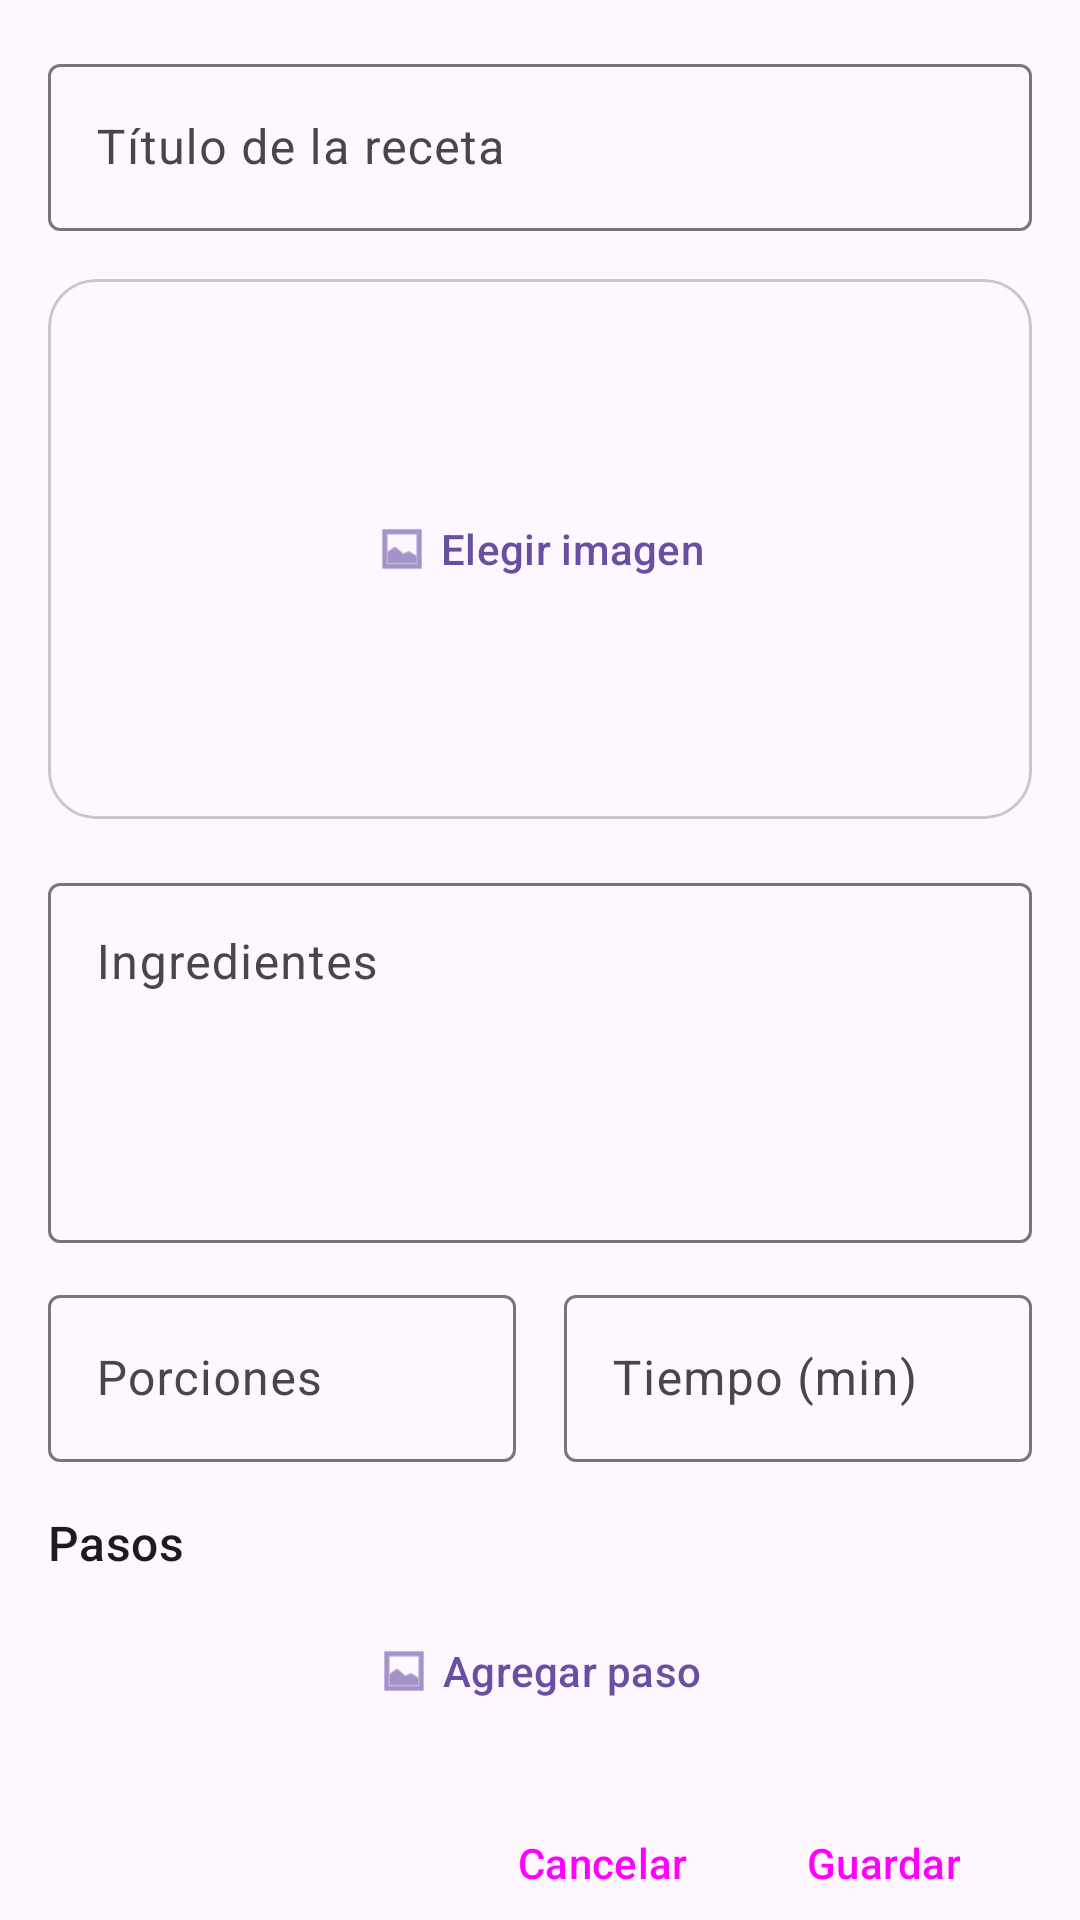

Write the Android layout XML for this screen, with the resource values it uses.
<!-- AndroidManifest.xml: application theme Theme.QueCookBook -->
<!-- res/layout/activity_recipe_create.xml -->
<?xml version="1.0" encoding="utf-8"?>
<androidx.core.widget.NestedScrollView xmlns:android="http://schemas.android.com/apk/res/android"
    xmlns:app="http://schemas.android.com/apk/res-auto"
    xmlns:tools="http://schemas.android.com/tools"
    android:id="@+id/main"
    android:layout_width="match_parent"
    android:layout_height="match_parent"
    android:fillViewport="true">

    <LinearLayout
        android:layout_width="match_parent"
        android:layout_height="wrap_content"
        android:orientation="vertical"
        android:padding="16dp">

        
        <com.google.android.material.textfield.TextInputLayout
            android:id="@+id/tilTitulo"
            style="@style/Widget.Material3.TextInputLayout.OutlinedBox"
            android:layout_width="match_parent"
            android:layout_height="wrap_content"
            android:hint="@string/titulo_receta">

            <com.google.android.material.textfield.TextInputEditText
                android:id="@+id/etTitulo"
                android:layout_width="match_parent"
                android:layout_height="wrap_content"
                android:imeOptions="actionNext" />
        </com.google.android.material.textfield.TextInputLayout>

        
        <com.google.android.material.card.MaterialCardView
            android:id="@+id/cardImagen"
            android:layout_width="match_parent"
            android:layout_height="180dp"
            android:layout_marginTop="16dp"
            app:cardCornerRadius="16dp">

            <FrameLayout
                android:layout_width="match_parent"
                android:layout_height="match_parent">

                
                <ImageView
                    android:id="@+id/imgPreview"
                    android:layout_width="match_parent"
                    android:layout_height="match_parent"
                    android:scaleType="centerCrop"
                    android:visibility="gone"
                    android:contentDescription="@string/cd_imagen_receta" />

                
                <com.google.android.material.button.MaterialButton
                    android:id="@+id/btnElegirImagen"
                    style="@style/Widget.Material3.Button.TextButton"
                    android:layout_width="wrap_content"
                    android:layout_height="wrap_content"
                    android:layout_gravity="center"
                    android:text="@string/elegir_imagen"
                    app:icon="@android:drawable/ic_menu_gallery"/>
            </FrameLayout>
        </com.google.android.material.card.MaterialCardView>

        
        <com.google.android.material.textfield.TextInputLayout
            android:id="@+id/tilIngredientes"
            style="@style/Widget.Material3.TextInputLayout.OutlinedBox"
            android:layout_width="match_parent"
            android:layout_height="wrap_content"
            android:layout_marginTop="16dp"
            android:hint="@string/ingredientes">

            <com.google.android.material.textfield.TextInputEditText
                android:id="@+id/etIngredientes"
                android:layout_width="match_parent"
                android:layout_height="120dp"
                android:gravity="top|start"
                android:inputType="textMultiLine"
                android:maxLines="6" />
        </com.google.android.material.textfield.TextInputLayout>

        
        <LinearLayout
            android:layout_width="match_parent"
            android:layout_height="wrap_content"
            android:layout_marginTop="12dp"
            android:orientation="horizontal">

            <com.google.android.material.textfield.TextInputLayout
                android:id="@+id/tilPorciones"
                style="@style/Widget.Material3.TextInputLayout.OutlinedBox"
                android:layout_width="0dp"
                android:layout_height="wrap_content"
                android:layout_marginEnd="8dp"
                android:layout_weight="1"
                android:hint="@string/porciones">

                <com.google.android.material.textfield.TextInputEditText
                    android:id="@+id/etPorciones"
                    android:layout_width="match_parent"
                    android:layout_height="wrap_content"
                    android:inputType="number" />
            </com.google.android.material.textfield.TextInputLayout>

            <com.google.android.material.textfield.TextInputLayout
                android:id="@+id/tilTiempo"
                style="@style/Widget.Material3.TextInputLayout.OutlinedBox"
                android:layout_width="0dp"
                android:layout_height="wrap_content"
                android:layout_marginStart="8dp"
                android:layout_weight="1"
                android:hint="@string/tiempo_min">

                <com.google.android.material.textfield.TextInputEditText
                    android:id="@+id/etTiempo"
                    android:layout_width="match_parent"
                    android:layout_height="wrap_content"
                    android:inputType="number" />
            </com.google.android.material.textfield.TextInputLayout>
        </LinearLayout>

        
        <TextView
            android:id="@+id/tvPasosTitulo"
            android:layout_width="wrap_content"
            android:layout_height="wrap_content"
            android:layout_marginTop="16dp"
            android:text="@string/pasos"
            android:textAppearance="?attr/textAppearanceTitleMedium" />

        <androidx.recyclerview.widget.RecyclerView
            android:id="@+id/rvPasos"
            android:layout_width="match_parent"
            android:layout_height="wrap_content"
            android:nestedScrollingEnabled="false"
            tools:itemCount="3"
            tools:listitem="@layout/item_step" />

        <com.google.android.material.button.MaterialButton
            android:id="@+id/btnAgregarPaso"
            style="@style/Widget.Material3.Button.TextButton"
            android:layout_width="wrap_content"
            android:layout_height="wrap_content"
            android:layout_gravity="center_horizontal"
            android:layout_marginTop="8dp"
            android:text="@string/agregar_paso"
            app:icon="@android:drawable/ic_menu_gallery" />

        
        <LinearLayout
            android:layout_width="match_parent"
            android:layout_height="wrap_content"
            android:layout_marginTop="16dp"
            android:gravity="end"
            android:orientation="horizontal">

            <Button
                android:id="@+id/btnCancelar"
                style="@style/Widget.Material3.Button.TextButton"
                android:layout_width="wrap_content"
                android:layout_height="wrap_content"
                android:text="@string/cancelar" />

            <Button
                android:id="@+id/btnGuardar"
                android:layout_width="wrap_content"
                android:layout_height="wrap_content"
                android:text="@string/guardar"
                style="@style/Widget.Material3.Button" />
        </LinearLayout>

    </LinearLayout>
</androidx.core.widget.NestedScrollView>
<!-- res/layout/item_step.xml (included above) -->
<?xml version="1.0" encoding="utf-8"?>
<LinearLayout xmlns:android="http://schemas.android.com/apk/res/android"
    android:id="@+id/main"
    android:layout_width="match_parent"
    android:layout_height="wrap_content"
    android:orientation="horizontal"
    android:paddingVertical="8dp">

    <TextView
        android:id="@+id/tvNumeroPaso"
        android:layout_width="wrap_content"
        android:layout_height="wrap_content"
        android:paddingEnd="8dp"
        android:text="1"
        android:textAppearance="?attr/textAppearanceBodyLarge" />

    <TextView
        android:id="@+id/tvDescripcionPaso"
        android:layout_width="0dp"
        android:layout_height="wrap_content"
        android:layout_weight="1"
        android:text="Descripción del paso"
        android:textAppearance="?attr/textAppearanceBodyLarge" />
</LinearLayout>
<!-- resources referenced by this layout -->
<resources>
  <string name="agregar_paso">Agregar paso</string>
  <string name="cancelar">Cancelar</string>
  <string name="cd_imagen_receta">Imagen de la receta</string>
  <string name="elegir_imagen">Elegir imagen</string>
  <string name="guardar">Guardar</string>
  <string name="ingredientes">Ingredientes</string>
  <string name="pasos">Pasos</string>
  <string name="porciones">Porciones</string>
  <string name="tiempo_min">Tiempo (min)</string>
  <string name="titulo_receta">Título de la receta</string>
  <style name="Theme.QueCookBook" parent="Base.Theme.QueCookBook" />
  <style name="Base.Theme.QueCookBook" parent="Theme.Material3.DayNight.NoActionBar">
          
          
      </style>
</resources>
